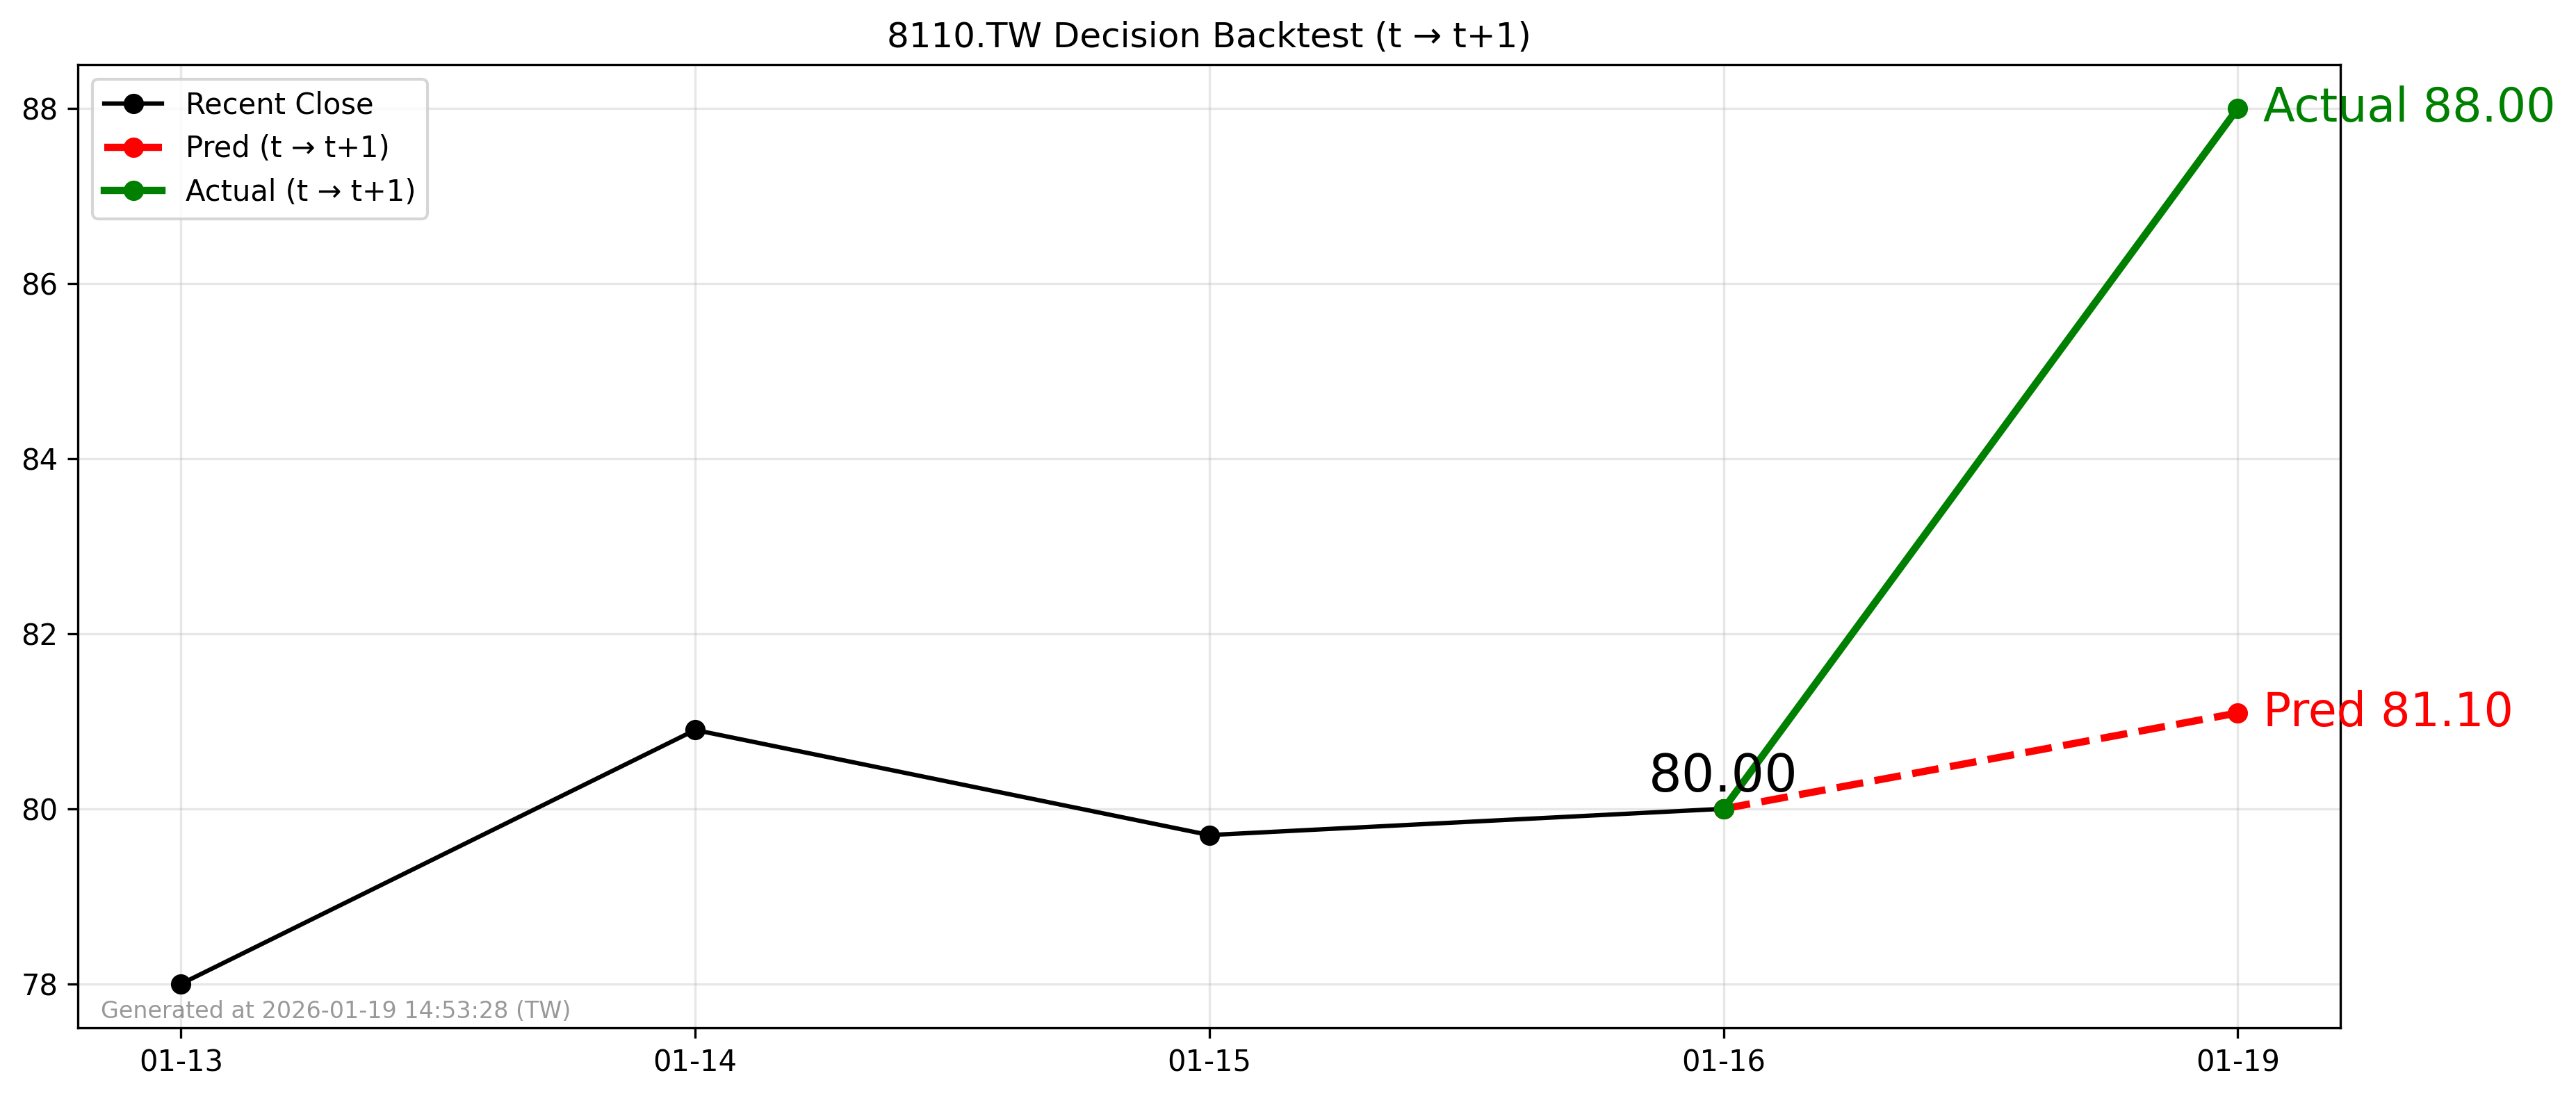

The table this chart was drawn from, first rows:
forecast_file, decision_day, close_t, pred_t1, actual_t1, direction_pred, direction_actual, hit
2026-01-18_8110.TW_forecast.csv, 2026-01-16, 80.0, 81.1, 88.0, 1, 1, 1
